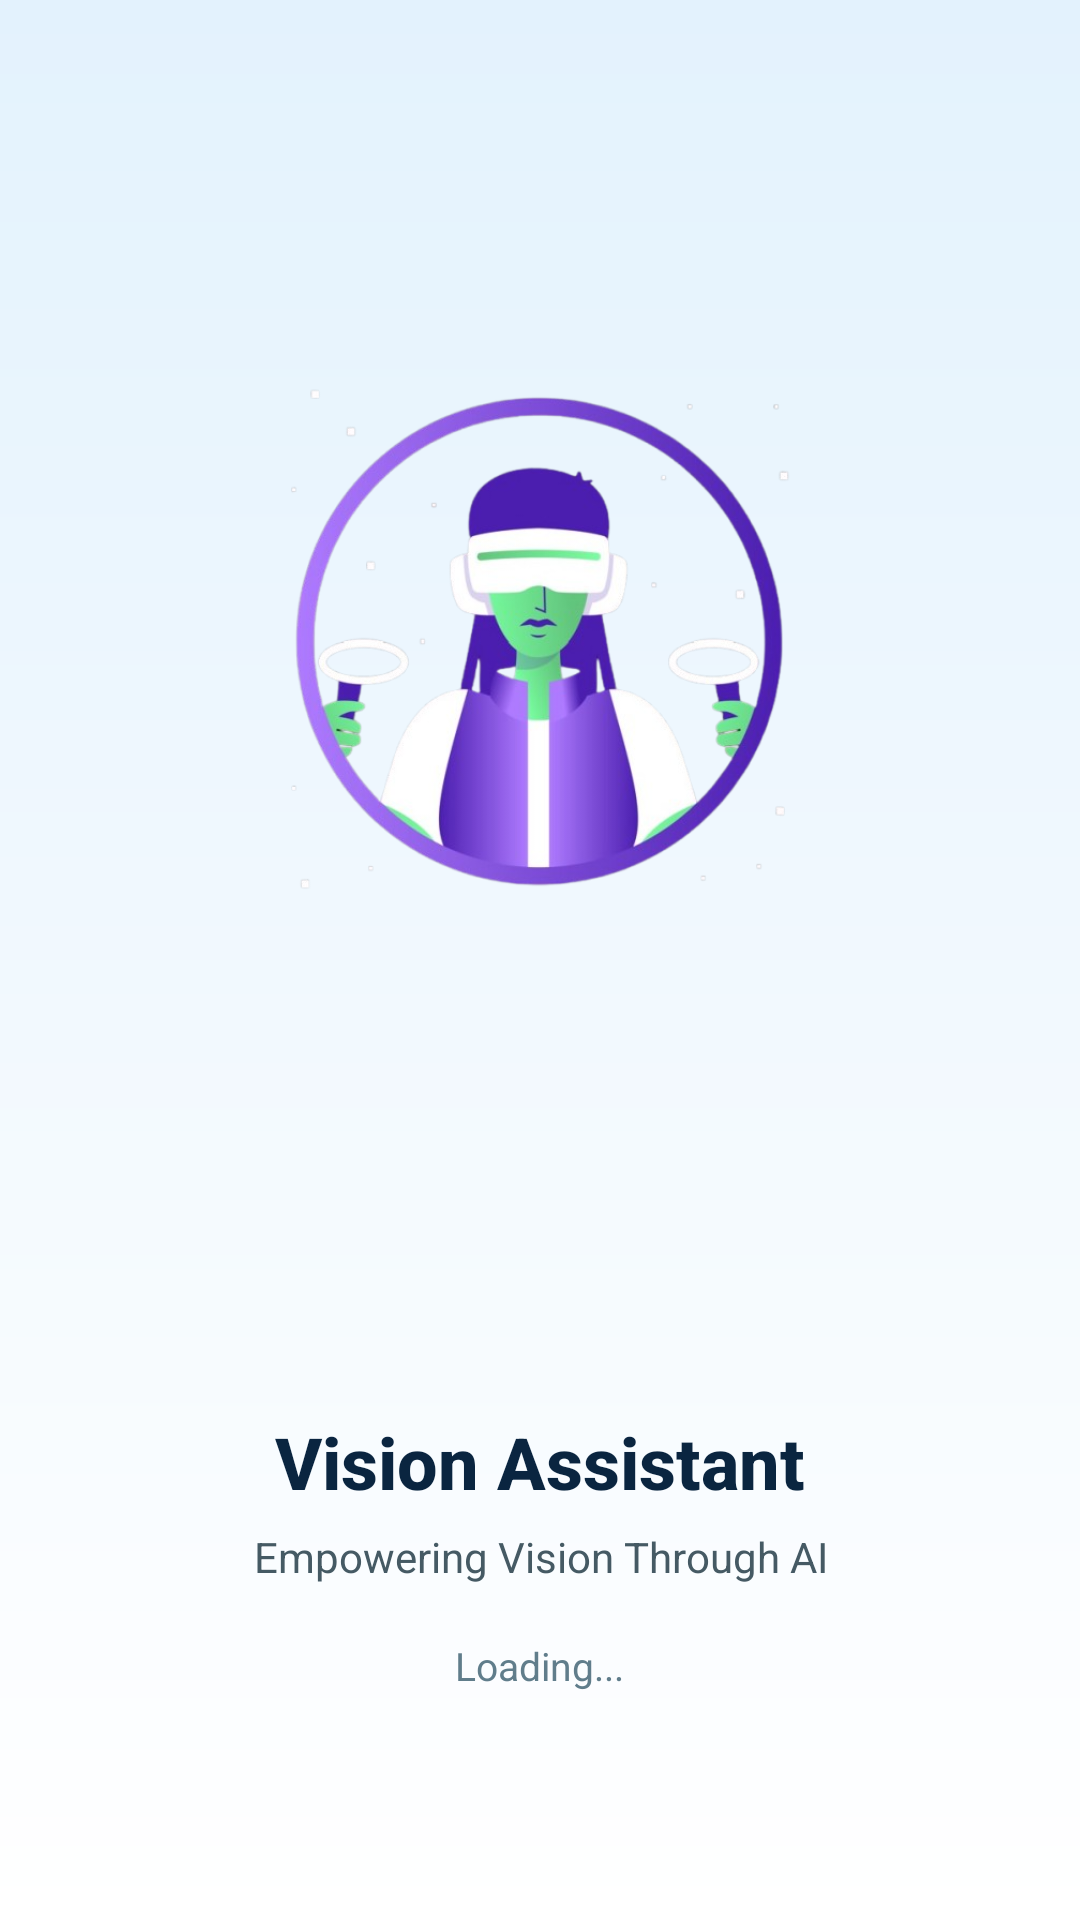

Here is an Android app screen rendered from its layout file. Give the layout XML and the strings, colors and styles it references.
<!-- AndroidManifest.xml: activity theme Theme.AppCompat.Light.NoActionBar -->
<!-- res/layout/activity_splash.xml -->
<?xml version="1.0" encoding="utf-8"?>
<androidx.constraintlayout.widget.ConstraintLayout
    xmlns:android="http://schemas.android.com/apk/res/android"
    xmlns:app="http://schemas.android.com/apk/res-auto"
    android:layout_width="match_parent"
    android:layout_height="match_parent"
    android:background="@drawable/light_gradient_background">

    
    <ImageView
        android:id="@+id/imgLogo"
        android:layout_width="180dp"
        android:layout_height="180dp"
        android:src="@drawable/logo1"
        android:scaleType="centerInside"
        android:contentDescription="Vision Assistant logo"
        app:layout_constraintTop_toTopOf="parent"
        app:layout_constraintBottom_toTopOf="@id/textContainer"
        app:layout_constraintStart_toStartOf="parent"
        app:layout_constraintEnd_toEndOf="parent"
        app:layout_constraintVertical_bias="0.45"/>

    
    <LinearLayout
        android:id="@+id/textContainer"
        android:layout_width="0dp"
        android:layout_height="wrap_content"
        android:orientation="vertical"
        android:gravity="center"
        android:padding="16dp"
        app:layout_constraintBottom_toBottomOf="parent"
        app:layout_constraintStart_toStartOf="parent"
        app:layout_constraintEnd_toEndOf="parent"
        app:layout_constraintWidth_percent="0.85"
        android:layout_marginBottom="60dp">

        
        <TextView
            android:id="@+id/tvAppName"
            android:layout_width="wrap_content"
            android:layout_height="wrap_content"
            android:text="Vision Assistant"
            android:textSize="24sp"
            android:textStyle="bold"
            android:textColor="#0A2540"
            android:fontFamily="sans-serif-medium"/>

        
        <TextView
            android:id="@+id/tvTagline"
            android:layout_width="wrap_content"
            android:layout_height="wrap_content"
            android:text="Empowering Vision Through AI"
            android:textSize="14sp"
            android:textColor="#455A64"
            android:layout_marginTop="6dp"
            android:gravity="center"/>

        
        <TextView
            android:id="@+id/tvLoading"
            android:layout_width="wrap_content"
            android:layout_height="wrap_content"
            android:text="Loading..."
            android:textSize="13sp"
            android:textColor="#607D8B"
            android:layout_marginTop="18dp"/>

    </LinearLayout>

</androidx.constraintlayout.widget.ConstraintLayout>
<!-- resources referenced by this layout -->
<resources>
  <!-- drawable light_gradient_background (drawable) -->
  <?xml version="1.0" encoding="utf-8"?>
  <shape xmlns:android="http://schemas.android.com/apk/res/android">
      <gradient
          android:startColor="#E3F2FD"
          android:endColor="#FFFFFF"
          android:angle="270"/>
  </shape>
  <!-- drawable logo1: png bitmap (drawable, 184166 bytes) -->
</resources>
